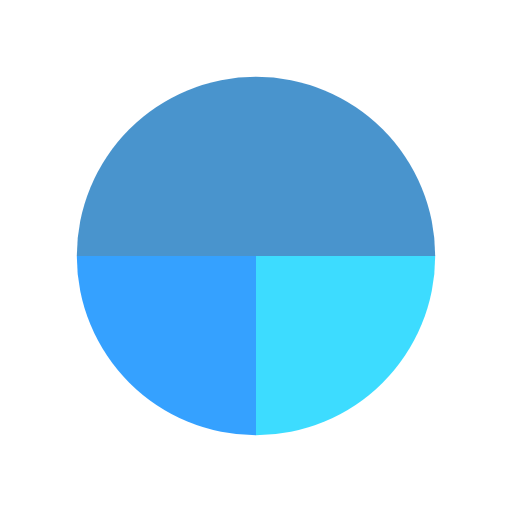
t = 0.00 s
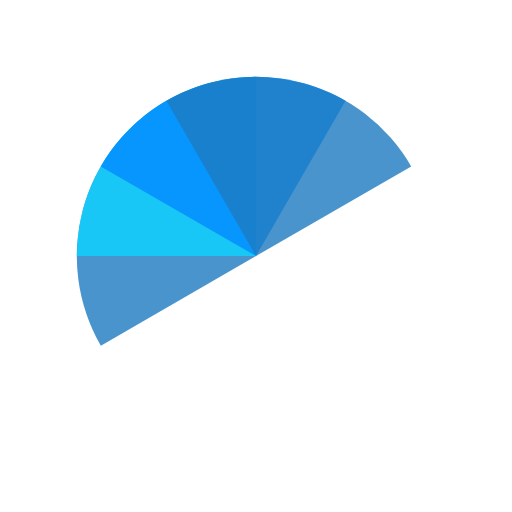
t = 0.51 s
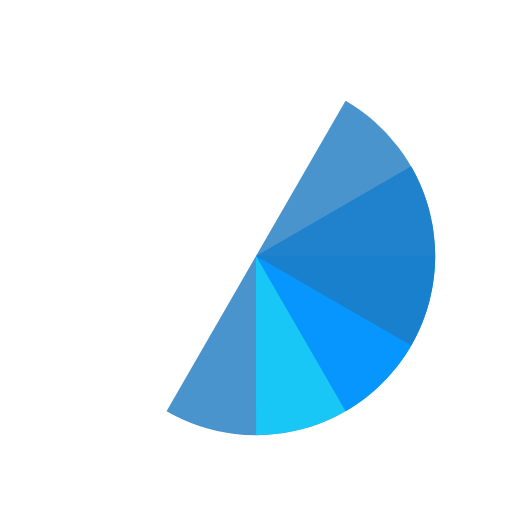
t = 1.01 s
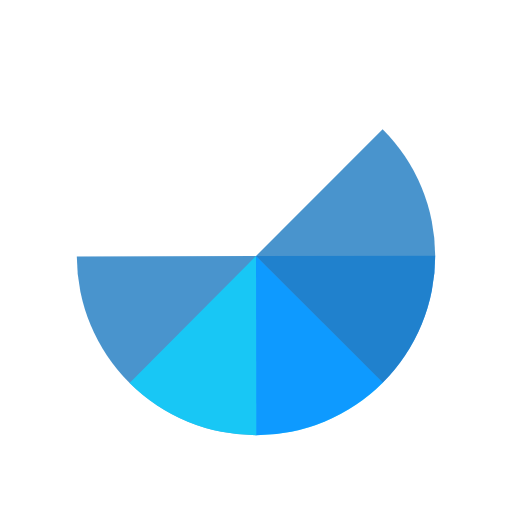
t = 1.14 s
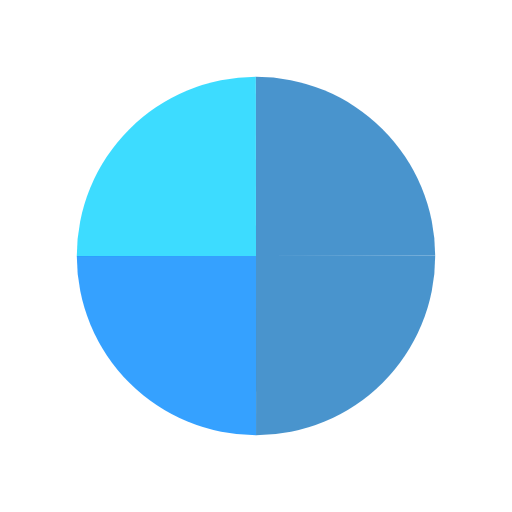
t = 1.52 s
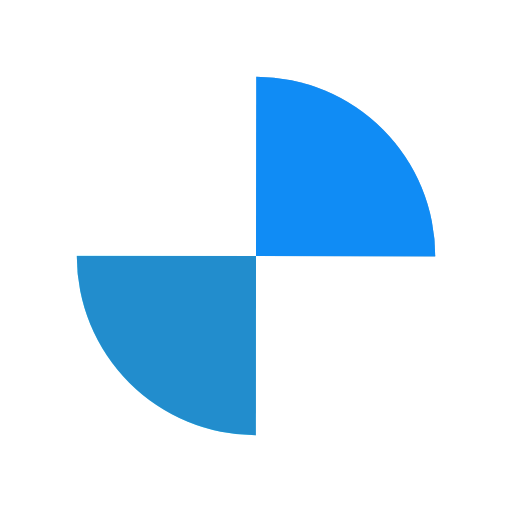
t = 2.27 s

The animated SVG that drew these frames (rendered in a browser with its animation timeline set to each time). Animation: 4 SMIL elements (animateTransform=4); one cycle of 3.03 s, repeats indefinitely.

<svg xmlns="http://www.w3.org/2000/svg" viewBox="0 0 100 100" preserveAspectRatio="xMidYMid" width="200" height="200" style="shape-rendering: auto; display: block; background: rgb(255, 255, 255);" xmlns:xlink="http://www.w3.org/1999/xlink"><g><g transform="translate(50 50)">
  <g transform="scale(0.7)">
    <g transform="translate(-50 -50)">
      <g>
        <animateTransform dur="0.7575757575757576s" keyTimes="0;1" values="0 50 50;360 50 50" repeatCount="indefinite" type="rotate" attributeName="transform"></animateTransform>
        <path d="M50 50L50 0A50 50 0 0 1 100 50Z" fill="#1c79c0" fill-opacity="0.8"></path>
      </g>
      <g>
        <animateTransform dur="1.0101010101010102s" keyTimes="0;1" values="0 50 50;360 50 50" repeatCount="indefinite" type="rotate" attributeName="transform"></animateTransform>
        <path transform="rotate(90 50 50)" d="M50 50L50 0A50 50 0 0 1 100 50Z" fill="#0dd3ff" fill-opacity="0.8"></path>
      </g>
      <g>
        <animateTransform dur="1.5151515151515151s" keyTimes="0;1" values="0 50 50;360 50 50" repeatCount="indefinite" type="rotate" attributeName="transform"></animateTransform>
        <path transform="rotate(180 50 50)" d="M50 50L50 0A50 50 0 0 1 100 50Z" fill="#0389ff" fill-opacity="0.8"></path>
      </g>
      <g>
        <animateTransform dur="3.0303030303030303s" keyTimes="0;1" values="0 50 50;360 50 50" repeatCount="indefinite" type="rotate" attributeName="transform"></animateTransform>
        <path transform="rotate(270 50 50)" d="M50 50L50 0A50 50 0 0 1 100 50Z" fill="#1c79c0" fill-opacity="0.8"></path>
      </g>
    </g>
  </g>
</g><g></g></g><!-- [ldio] generated by https://loading.io --></svg>